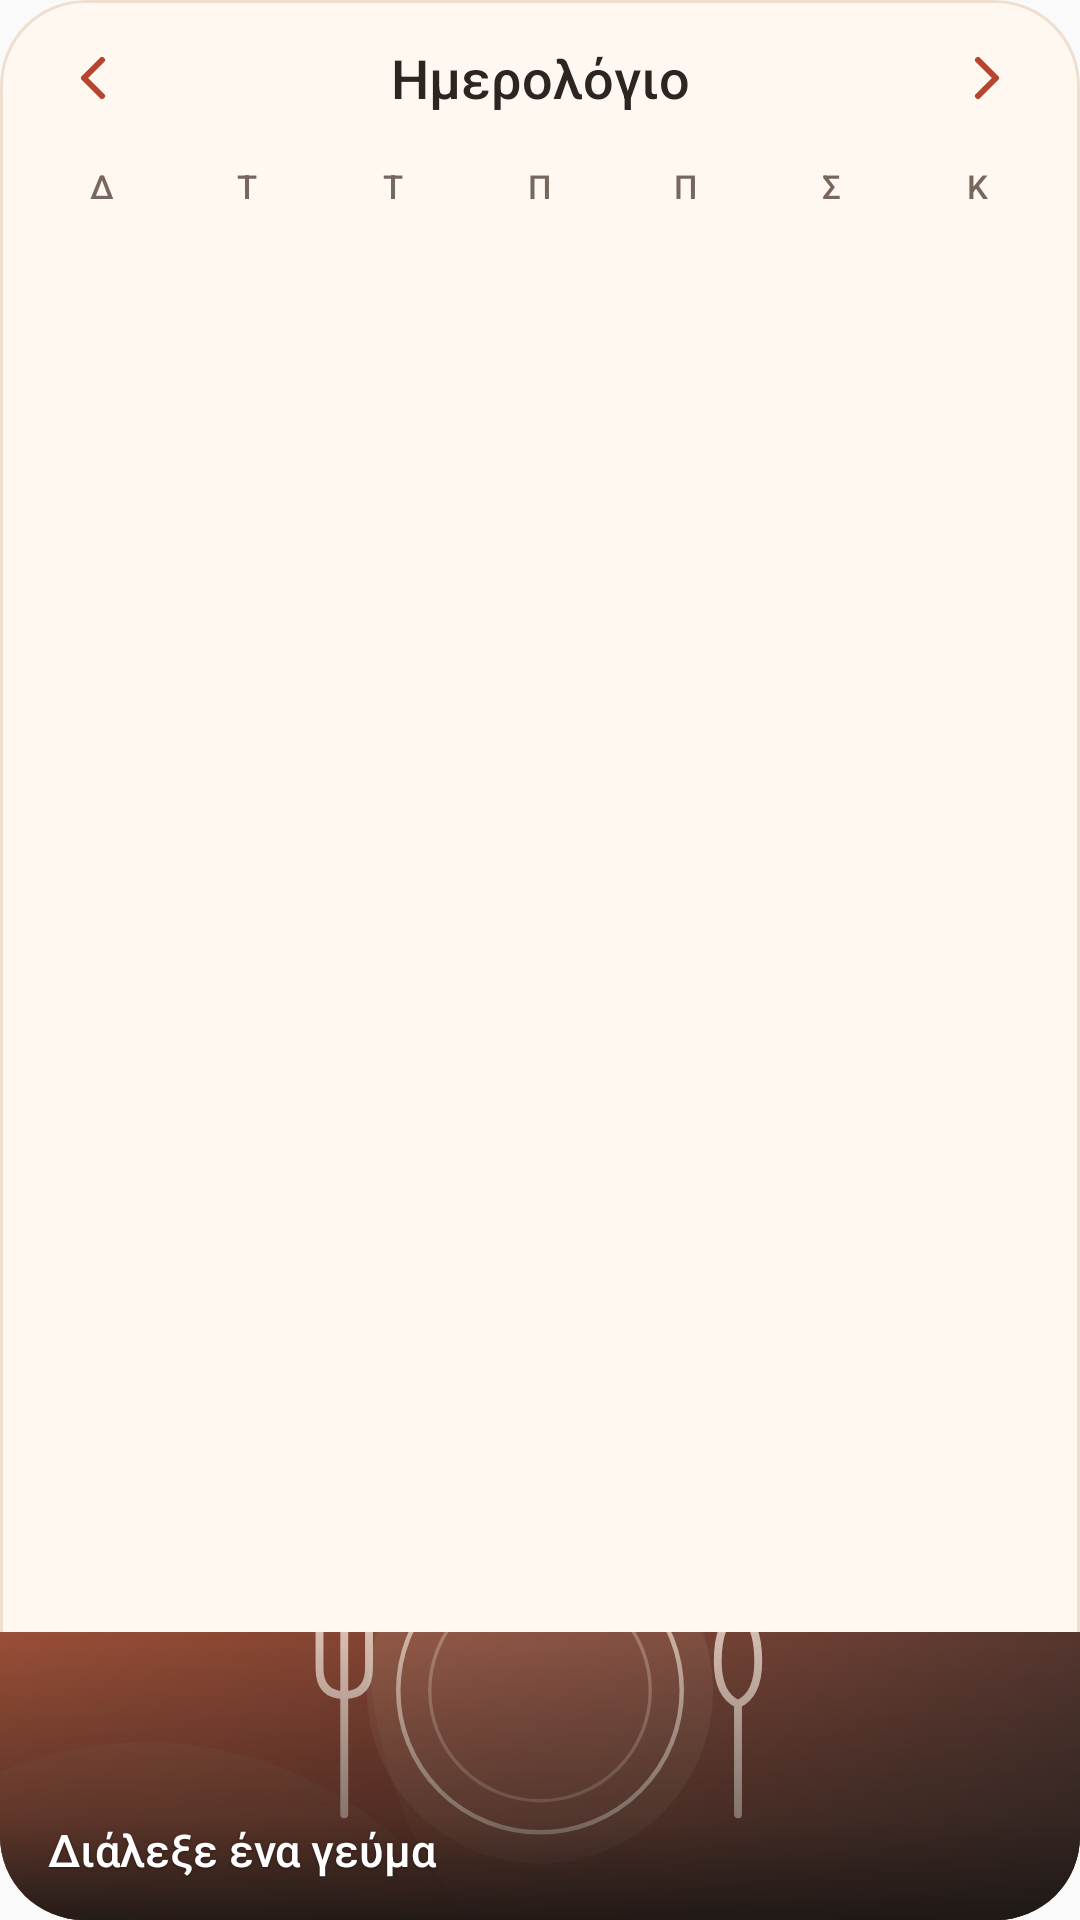

Layout XML and referenced resources for this Android screen:
<!-- AndroidManifest.xml: application theme Theme.Spoon -->
<!-- res/layout/calendar_meal_widget_small.xml -->
<?xml version="1.0" encoding="utf-8"?>
<LinearLayout xmlns:android="http://schemas.android.com/apk/res/android"
    android:id="@android:id/background" android:layout_width="match_parent"
    android:layout_height="match_parent" android:orientation="vertical"
    android:background="@drawable/calendar_widget_background" android:clipToOutline="true">
    <LinearLayout android:layout_width="match_parent" android:layout_height="48dp"
        android:layout_marginTop="2dp" android:layout_marginHorizontal="8dp" android:gravity="center_vertical">
        <ImageButton android:id="@+id/calendar_widget_previous"
            android:layout_width="48dp" android:layout_height="48dp" android:padding="13dp"
            android:background="@drawable/calendar_widget_day_background" android:src="@drawable/calendar_widget_previous"
            android:contentDescription="@string/calendar_widget_previous_month" />
        <TextView android:id="@+id/calendar_widget_month"
            android:layout_width="0dp" android:layout_height="match_parent" android:layout_weight="1"
            android:gravity="center" android:text="@string/calendar_widget_loading_month"
            android:textColor="#2D2520" android:textSize="18sp" android:fontFamily="sans-serif-medium"
            android:maxLines="1" android:ellipsize="end" android:background="@drawable/calendar_widget_day_background" />
        <ImageButton android:id="@+id/calendar_widget_next"
            android:layout_width="48dp" android:layout_height="48dp" android:padding="13dp"
            android:background="@drawable/calendar_widget_day_background" android:src="@drawable/calendar_widget_next"
            android:contentDescription="@string/calendar_widget_next_month" />
    </LinearLayout>
    <LinearLayout android:layout_width="match_parent" android:layout_height="24dp"
        android:paddingHorizontal="10dp"><include layout="@layout/calendar_widget_weekdays" /></LinearLayout>
    <LinearLayout android:id="@+id/calendar_widget_weeks" android:layout_width="match_parent"
        android:layout_height="0dp" android:layout_weight="2" android:layout_marginHorizontal="10dp"
        android:layout_marginBottom="4dp" android:orientation="vertical" />
    <FrameLayout android:id="@+id/calendar_widget_recipe"
        android:layout_width="match_parent" android:layout_height="96dp"
        android:minHeight="96dp" android:background="#3F4032" android:focusable="true">
        <ImageView android:id="@+id/calendar_widget_recipe_photo"
            android:layout_width="match_parent" android:layout_height="match_parent"
            android:scaleType="centerCrop" android:src="@drawable/today_recipe_widget_placeholder"
            android:importantForAccessibility="no" android:contentDescription="@null" />
        <ImageView android:layout_width="match_parent" android:layout_height="match_parent"
            android:scaleType="fitXY" android:src="@drawable/today_recipe_widget_scrim"
            android:importantForAccessibility="no" android:contentDescription="@null" />
        <LinearLayout android:layout_width="match_parent" android:layout_height="wrap_content"
            android:layout_gravity="bottom" android:orientation="vertical" android:paddingHorizontal="16dp"
            android:paddingBottom="14dp" android:paddingTop="8dp">
            <TextView android:id="@+id/calendar_widget_selected_date"
                android:layout_width="match_parent" android:layout_height="26dp" android:gravity="center_vertical"
                android:textColor="#E6FFFFFF" android:textSize="11sp" android:fontFamily="sans-serif-medium"
                android:maxLines="1" android:ellipsize="end" android:includeFontPadding="false"
                android:focusable="true" />
            <TextView android:id="@+id/calendar_widget_recipe_title"
                android:layout_width="match_parent" android:layout_height="wrap_content"
                android:text="@string/calendar_widget_choose_meal" android:textColor="#FFFFFF" android:textSize="15sp"
                android:fontFamily="sans-serif-medium" android:maxLines="1" android:ellipsize="end"
                android:includeFontPadding="false" android:shadowColor="#66000000" android:shadowRadius="2"
                android:shadowDy="1" android:importantForAccessibility="no" />
        </LinearLayout>
    </FrameLayout>
</LinearLayout>
<!-- res/layout/calendar_widget_weekdays.xml (included above) -->
<?xml version="1.0" encoding="utf-8"?>
<LinearLayout xmlns:android="http://schemas.android.com/apk/res/android"
    android:layout_width="match_parent" android:layout_height="24dp"
    android:gravity="center_vertical" android:orientation="horizontal">
    <TextView android:layout_width="0dp" android:layout_height="match_parent"
        android:layout_weight="1" android:gravity="center" android:text="Δ"
        android:contentDescription="@string/calendar_widget_monday"
        android:textColor="#77675D" android:textSize="11sp" android:fontFamily="sans-serif-medium" />
    <TextView android:layout_width="0dp" android:layout_height="match_parent"
        android:layout_weight="1" android:gravity="center" android:text="Τ"
        android:contentDescription="@string/calendar_widget_tuesday"
        android:textColor="#77675D" android:textSize="11sp" android:fontFamily="sans-serif-medium" />
    <TextView android:layout_width="0dp" android:layout_height="match_parent"
        android:layout_weight="1" android:gravity="center" android:text="Τ"
        android:contentDescription="@string/calendar_widget_wednesday"
        android:textColor="#77675D" android:textSize="11sp" android:fontFamily="sans-serif-medium" />
    <TextView android:layout_width="0dp" android:layout_height="match_parent"
        android:layout_weight="1" android:gravity="center" android:text="Π"
        android:contentDescription="@string/calendar_widget_thursday"
        android:textColor="#77675D" android:textSize="11sp" android:fontFamily="sans-serif-medium" />
    <TextView android:layout_width="0dp" android:layout_height="match_parent"
        android:layout_weight="1" android:gravity="center" android:text="Π"
        android:contentDescription="@string/calendar_widget_friday"
        android:textColor="#77675D" android:textSize="11sp" android:fontFamily="sans-serif-medium" />
    <TextView android:layout_width="0dp" android:layout_height="match_parent"
        android:layout_weight="1" android:gravity="center" android:text="Σ"
        android:contentDescription="@string/calendar_widget_saturday"
        android:textColor="#77675D" android:textSize="11sp" android:fontFamily="sans-serif-medium" />
    <TextView android:layout_width="0dp" android:layout_height="match_parent"
        android:layout_weight="1" android:gravity="center" android:text="Κ"
        android:contentDescription="@string/calendar_widget_sunday"
        android:textColor="#77675D" android:textSize="11sp" android:fontFamily="sans-serif-medium" />
</LinearLayout>
<!-- resources referenced by this layout -->
<resources>
  <!-- drawable calendar_widget_background (drawable) -->
  <?xml version="1.0" encoding="utf-8"?>
  <shape xmlns:android="http://schemas.android.com/apk/res/android" android:shape="rectangle">
      <solid android:color="#FFF8F1" />
      <corners android:radius="28dp" />
      <stroke android:width="1dp" android:color="#EEDFD0" />
  </shape>
  <!-- drawable calendar_widget_day_background (drawable) -->
  <?xml version="1.0" encoding="utf-8"?>
  <ripple xmlns:android="http://schemas.android.com/apk/res/android" android:color="#22B8442E">
      <item>
          <shape android:shape="rectangle">
              <solid android:color="#00FFFFFF" />
              <corners android:radius="12dp" />
          </shape>
      </item>
  </ripple>
  <!-- drawable calendar_widget_next (drawable) -->
  <?xml version="1.0" encoding="utf-8"?>
  <vector xmlns:android="http://schemas.android.com/apk/res/android"
      android:width="24dp" android:height="24dp" android:viewportWidth="24" android:viewportHeight="24">
      <path android:fillColor="#00000000" android:strokeColor="#B8442E" android:strokeWidth="2"
          android:strokeLineCap="round" android:strokeLineJoin="round" android:pathData="M10,6 L16,12 L10,18" />
  </vector>
  <!-- drawable calendar_widget_previous (drawable) -->
  <?xml version="1.0" encoding="utf-8"?>
  <vector xmlns:android="http://schemas.android.com/apk/res/android"
      android:width="24dp" android:height="24dp" android:viewportWidth="24" android:viewportHeight="24">
      <path android:fillColor="#00000000" android:strokeColor="#B8442E" android:strokeWidth="2"
          android:strokeLineCap="round" android:strokeLineJoin="round" android:pathData="M14,6 L8,12 L14,18" />
  </vector>
  <!-- drawable today_recipe_widget_placeholder: vector/xml drawable (drawable, 2013 chars, omitted) -->
  <!-- drawable today_recipe_widget_scrim (drawable) -->
  <?xml version="1.0" encoding="utf-8"?>
  <shape xmlns:android="http://schemas.android.com/apk/res/android" android:shape="rectangle">
      <gradient
          android:angle="90"
          android:startColor="#E6191513"
          android:centerColor="#70191513"
          android:centerY="0.35"
          android:endColor="#00191513" />
  </shape>
  <string name="calendar_widget_choose_meal">Διάλεξε ένα γεύμα</string>
  <string name="calendar_widget_friday">Παρασκευή</string>
  <string name="calendar_widget_loading_month">Ημερολόγιο</string>
  <string name="calendar_widget_monday">Δευτέρα</string>
  <string name="calendar_widget_next_month">Επόμενος μήνας</string>
  <string name="calendar_widget_previous_month">Προηγούμενος μήνας</string>
  <string name="calendar_widget_saturday">Σάββατο</string>
  <string name="calendar_widget_sunday">Κυριακή</string>
  <string name="calendar_widget_thursday">Πέμπτη</string>
  <string name="calendar_widget_tuesday">Τρίτη</string>
  <string name="calendar_widget_wednesday">Τετάρτη</string>
  <style name="Theme.Spoon" parent="android:style/Theme.Material.Light.NoActionBar">
          <item name="android:fontFamily">sans</item>
          <item name="android:windowLightStatusBar">true</item>
          <item name="android:statusBarColor">#FFF8F1</item>
          <item name="android:navigationBarColor">#FFF8F1</item>
          <item name="android:windowActionModeOverlay">true</item>
      </style>
</resources>
